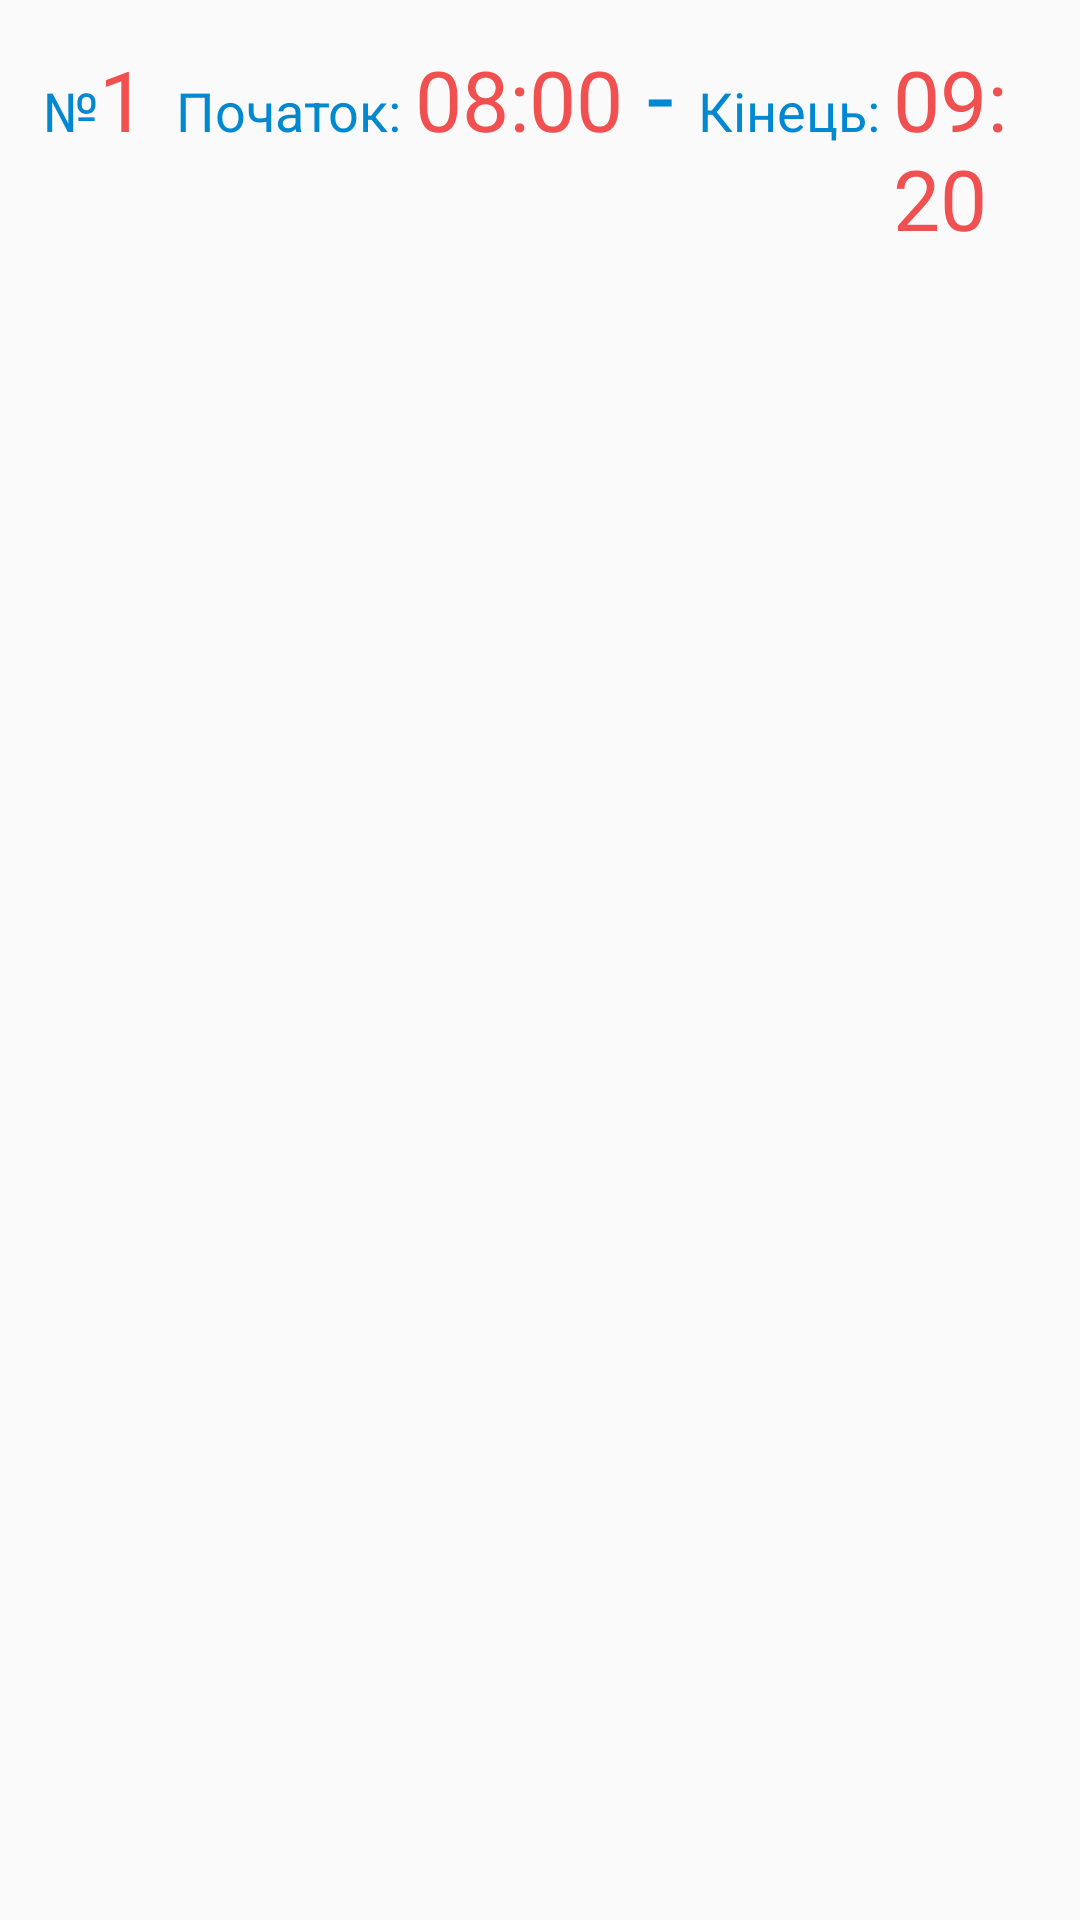

Here is an Android app screen rendered from its layout file. Give the layout XML and the strings, colors and styles it references.
<!-- AndroidManifest.xml: application theme AppTheme -->
<!-- res/layout/time_item_row.xml -->
<?xml version="1.0" encoding="utf-8"?>
<RelativeLayout
    xmlns:android="http://schemas.android.com/apk/res/android"
    android:layout_width="match_parent"
    android:layout_height="wrap_content"
    android:clickable="true"
    android:foreground="?attr/selectableItemBackground"
    android:paddingBottom="10dp"
    android:paddingLeft="10dp"
    android:paddingRight="10dp"
    android:paddingTop="10dp">

    <LinearLayout
        android:layout_width="match_parent"
        android:layout_height="wrap_content">

        <TextView
            android:layout_width="wrap_content"
            android:layout_height="wrap_content"
            android:textSize="18dp"
            android:text=" №"
            android:textColor="@color/colorPrimaryDark"/>
        <TextView
            android:id="@+id/time_num"
            android:layout_width="wrap_content"
            android:layout_height="wrap_content"
            android:textSize="28dp"
            android:text="1"
            android:textColor="@color/red"/>

        <TextView
            android:layout_width="wrap_content"
            android:layout_height="wrap_content"
            android:textSize="18dp"
            android:text="Початок: "
            android:layout_marginLeft="10dp"
            android:textColor="@color/colorPrimaryDark"/>
        <TextView
            android:id="@+id/time_start"
            android:layout_width="wrap_content"
            android:layout_height="wrap_content"
            android:textSize="28dp"
            android:text="08:00"
            android:textColor="@color/red"/>

        <TextView
            android:layout_width="wrap_content"
            android:layout_height="wrap_content"
            android:textSize="32dp"
            android:text=" - "
            android:textColor="@color/colorPrimaryDark"/>

        <TextView
            android:layout_width="wrap_content"
            android:layout_height="wrap_content"
            android:textSize="18dp"
            android:text="Кінець: "
            android:textColor="@color/colorPrimaryDark"/>
        <TextView
            android:id="@+id/time_end"
            android:layout_width="wrap_content"
            android:layout_height="wrap_content"
            android:textSize="28dp"
            android:text="09:20"
            android:textColor="@color/red"/>

    </LinearLayout>

</RelativeLayout>
<!-- resources referenced by this layout -->
<resources>
  <color name="colorPrimaryDark">#0288D1</color>
  <color name="red">#f15050</color>
  <style name="AppTheme" parent="Theme.AppCompat.Light.DarkActionBar">
          
          <item name="colorPrimary">#03A9F4</item>
          <item name="colorPrimaryDark">#0288D1</item>
          <item name="colorAccent">#4fa881</item>
          
          <item name="android:windowContentTransitions">true</item>
      </style>
</resources>
